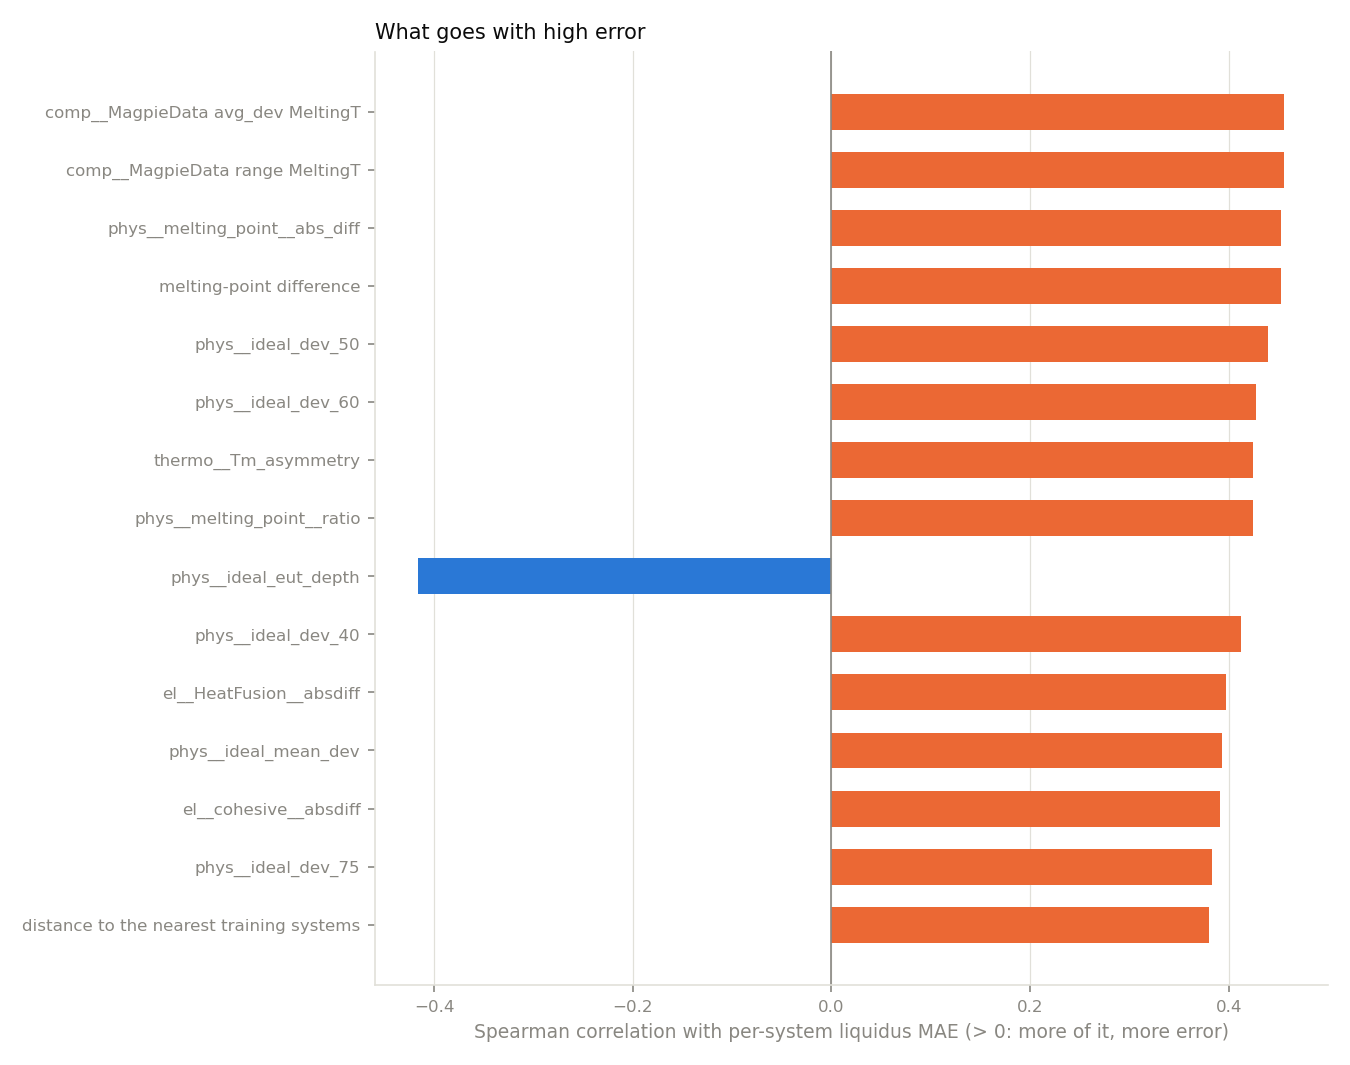

Data behind this chart, as committed beside it:
property, spearman, p_value
feature: comp__MagpieData avg_dev Meltin…, 0.4557, 2.2070429781329974e-08
feature: comp__MagpieData range MeltingT, 0.4557, 2.2070429781329974e-08
feature: phys__melting_point__abs_diff, 0.4529, 2.7489668366363445e-08
melting-point difference, 0.4529, 2.7489668366363445e-08
feature: phys__ideal_dev_50, 0.4392, 7.905808981186202e-08
feature: phys__ideal_dev_60, 0.4276, 1.8756714268091508e-07
feature: thermo__Tm_asymmetry, 0.4242, 2.3916484774949645e-07
feature: phys__melting_point__ratio, 0.4242, 2.3916484774949645e-07
feature: phys__ideal_eut_depth, -0.4157, 4.374773270057493e-07
feature: phys__ideal_dev_40, 0.4122, 5.58302115514058e-07
feature: el__HeatFusion__absdiff, 0.3974, 1.5181933422001915e-06
feature: phys__ideal_mean_dev, 0.3933, 1.9934051084594867e-06
feature: el__cohesive__absdiff, 0.3905, 2.3803463540553868e-06
feature: phys__ideal_dev_75, 0.3834, 3.7554375194865246e-06
distance to the nearest training systems, 0.3796, 4.776176707521286e-06
